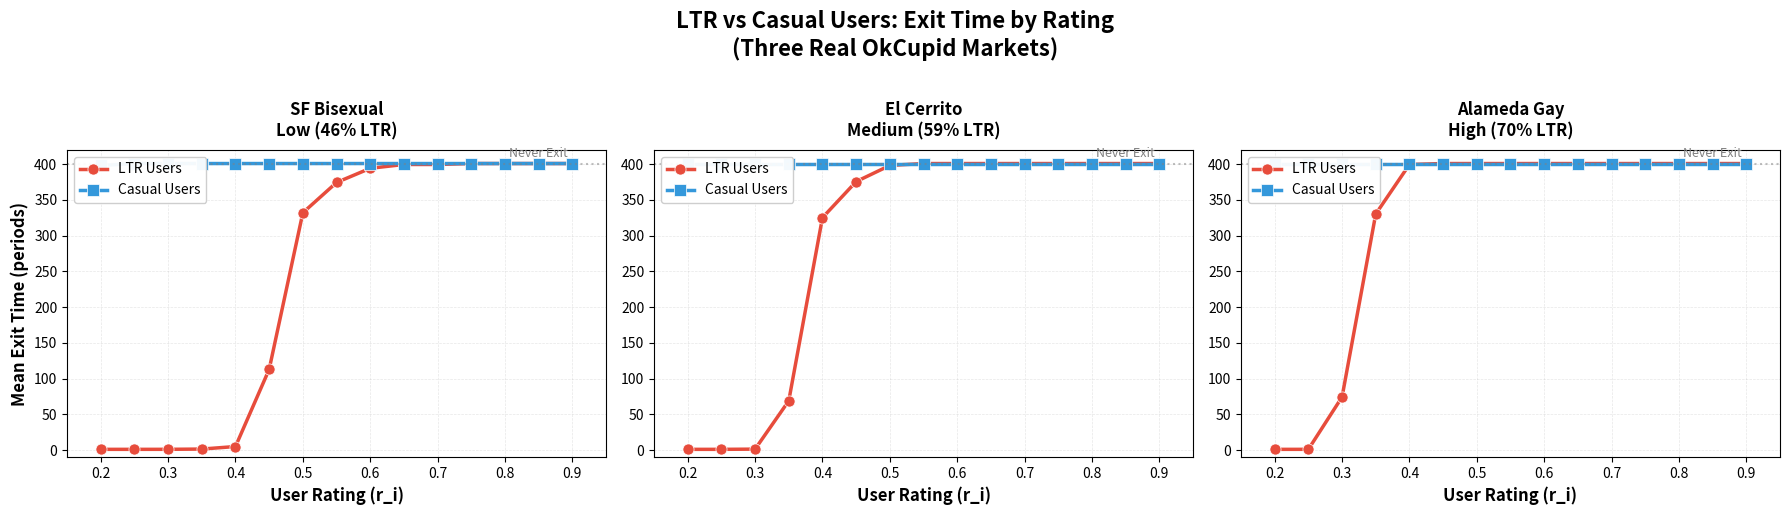

Reproduce this figure in Python.
"""
LTR vs Casual User Exit Time Comparison
Using Three Real OkCupid Markets

Validates Sonia's key prediction:
"Short-term users almost never get frustrated in the same market.
Frustration is mainly a problem for long-term users with high aspirations."
"""

import numpy as np
import pandas as pd
import matplotlib.pyplot as plt
from typing import Tuple

np.random.seed(42)

print("="*80)
print("LTR vs CASUAL USER COMPARISON")
print("Using Three Real OkCupid Markets")
print("="*80)

# ============================================================================
# PARAMETERS FROM OKCUPID DATA
# ============================================================================

# Rating distribution (from OkCupid)
ALPHA_RATING = 8.54
BETA_RATING = 5.44

# Three real markets from data
MARKETS = {
    'SF_Bisexual': {
        'rho_m': 0.462,
        'psi_m': 0.740,
        'name': 'SF Bisexual',
        'label': 'Low (46% LTR)'
    },
    'El_Cerrito': {
        'rho_m': 0.586,
        'psi_m': 0.725,
        'name': 'El Cerrito',
        'label': 'Medium (59% LTR)'
    },
    'Alameda_Gay': {
        'rho_m': 0.702,
        'psi_m': 0.703,
        'name': 'Alameda Gay',
        'label': 'High (70% LTR)'
    }
}

# Simulation parameters
K = 20               # Profiles per period
T_MAX = 400          # Maximum periods
N_RUNS = 300         # Runs per user type

# Self-based priors (different for LTR vs Casual)
RHO_I0_LTR = 0.60    # LTR users expect ~60% LTR market
RHO_I0_CASUAL = 0.40 # Casual users expect ~40% LTR market
TAU_I = 10           # Prior strength

# Frustration thresholds (KEY DIFFERENCE!)
P_BAR_LTR = 0.20     # LTR users exit when p_hat < 0.20
P_BAR_CASUAL = 0.05  # Casual users have MUCH lower threshold

print("\n✓ Three real markets loaded:")
for key, params in MARKETS.items():
    print(f"  {params['name']}: {params['rho_m']:.1%} LTR, clarity {params['psi_m']:.3f}")

print(f"\n✓ User type parameters:")
print(f"  LTR users: prior ρ₀={RHO_I0_LTR:.0%}, threshold p̄={P_BAR_LTR}")
print(f"  Casual users: prior ρ₀={RHO_I0_CASUAL:.0%}, threshold p̄={P_BAR_CASUAL}")

# ============================================================================
# SIMULATION FUNCTION
# ============================================================================

def simulate_exit_time_single_user(
    r_i: float,
    rho_m: float,
    psi_m: float,
    user_type: str,
    n_runs: int = 300
) -> Tuple[float, float]:
    """
    Simulate exit time for single user across multiple runs
    
    Args:
        r_i: User rating
        rho_m: True market LTR share
        psi_m: Market clarity
        user_type: 'ltr' or 'casual'
        n_runs: Number of simulation runs
    
    Returns:
        (mean_exit_time, std_exit_time)
    """
    # Set parameters based on user type
    if user_type == 'ltr':
        rho_i0 = RHO_I0_LTR
        p_bar = P_BAR_LTR
    else:  # casual
        rho_i0 = RHO_I0_CASUAL
        p_bar = P_BAR_CASUAL
    
    exit_times = []
    
    for run in range(n_runs):
        # Initialize Beta prior
        alpha = rho_i0 * TAU_I
        beta = (1 - rho_i0) * TAU_I
        
        # Simulate until exit or T_MAX
        for t in range(1, T_MAX + 1):
            # Observe batch: K^eff ~ Binomial(K, ψ_m)
            K_eff = np.random.binomial(K, psi_m)
            
            # LTR count: K^L ~ Binomial(K^eff, ρ_m)
            K_L = np.random.binomial(K_eff, rho_m)
            
            # Bayesian update
            alpha += K_L
            beta += (K_eff - K_L)
            
            # Current beliefs
            rho_hat = alpha / (alpha + beta)
            p_hat = r_i * rho_hat
            
            # Check frustration
            if p_hat < p_bar:
                exit_times.append(t)
                break
        else:
            # Never exited (use T_MAX + 1 to indicate persistence)
            exit_times.append(T_MAX + 1)
    
    return np.mean(exit_times), np.std(exit_times)

# ============================================================================
# RUN SIMULATIONS
# ============================================================================

print("\n" + "="*80)
print("RUNNING SIMULATIONS")
print("="*80)

# Rating range to test
rating_values = np.linspace(0.2, 0.9, 15)

results = []

for market_key, market_params in MARKETS.items():
    print(f"\n{market_params['name']} ({market_params['rho_m']:.1%} LTR):")
    
    rho_m = market_params['rho_m']
    psi_m = market_params['psi_m']
    
    for idx, r_i in enumerate(rating_values):
        # Progress indicator
        if (idx + 1) % 5 == 0:
            print(f"  Progress: {idx+1}/{len(rating_values)} ratings...")
        
        # Simulate LTR user
        mean_exit_ltr, std_exit_ltr = simulate_exit_time_single_user(
            r_i=r_i,
            rho_m=rho_m,
            psi_m=psi_m,
            user_type='ltr',
            n_runs=N_RUNS
        )
        
        results.append({
            'market_key': market_key,
            'market_name': market_params['name'],
            'market_label': market_params['label'],
            'rho_m': rho_m,
            'psi_m': psi_m,
            'rating': r_i,
            'user_type': 'LTR',
            'mean_exit_time': mean_exit_ltr,
            'std_exit_time': std_exit_ltr
        })
        
        # Simulate Casual user
        mean_exit_casual, std_exit_casual = simulate_exit_time_single_user(
            r_i=r_i,
            rho_m=rho_m,
            psi_m=psi_m,
            user_type='casual',
            n_runs=N_RUNS
        )
        
        results.append({
            'market_key': market_key,
            'market_name': market_params['name'],
            'market_label': market_params['label'],
            'rho_m': rho_m,
            'psi_m': psi_m,
            'rating': r_i,
            'user_type': 'Casual',
            'mean_exit_time': mean_exit_casual,
            'std_exit_time': std_exit_casual
        })
    
    print(f"  ✓ Complete")

# Convert to DataFrame
df = pd.DataFrame(results)

print(f"\n✓ Total simulations: {len(df)} data points")
print(f"  ({len(MARKETS)} markets × {len(rating_values)} ratings × 2 user types)")

# ============================================================================
# CREATE VISUALIZATION
# ============================================================================

print("\n" + "="*80)
print("CREATING VISUALIZATION")
print("="*80)

fig, axes = plt.subplots(1, 3, figsize=(18, 5))
fig.suptitle('LTR vs Casual Users: Exit Time by Rating\n(Three Real OkCupid Markets)', 
             fontsize=16, fontweight='bold', y=1.02)

colors = {'LTR': '#e74c3c', 'Casual': '#3498db'}
markers = {'LTR': 'o', 'Casual': 's'}

market_order = ['SF_Bisexual', 'El_Cerrito', 'Alameda_Gay']

for idx, market_key in enumerate(market_order):
    ax = axes[idx]
    
    market_params = MARKETS[market_key]
    market_data = df[df['market_key'] == market_key]
    
    # Plot LTR users
    ltr_data = market_data[market_data['user_type'] == 'LTR'].sort_values('rating')
    ax.plot(ltr_data['rating'], ltr_data['mean_exit_time'], 
            color=colors['LTR'], marker=markers['LTR'], 
            linewidth=2.5, markersize=8, label='LTR Users',
            markeredgewidth=0.5, markeredgecolor='white')
    
    # Plot Casual users
    casual_data = market_data[market_data['user_type'] == 'Casual'].sort_values('rating')
    ax.plot(casual_data['rating'], casual_data['mean_exit_time'], 
            color=colors['Casual'], marker=markers['Casual'], 
            linewidth=2.5, markersize=8, label='Casual Users',
            markeredgewidth=0.5, markeredgecolor='white')
    
    # Formatting
    ax.set_xlabel('User Rating (r_i)', fontsize=12, fontweight='bold')
    if idx == 0:
        ax.set_ylabel('Mean Exit Time (periods)', fontsize=12, fontweight='bold')
    
    ax.set_title(f"{market_params['name']}\n{market_params['label']}", 
                 fontsize=12, fontweight='bold', pad=10)
    ax.set_ylim(-10, 420)
    ax.set_xlim(0.15, 0.95)
    ax.grid(True, alpha=0.3, linestyle='--', linewidth=0.5)
    ax.legend(loc='upper left', framealpha=0.95, fontsize=10)
    
    # Add horizontal line at T_MAX
    ax.axhline(y=T_MAX, color='gray', linestyle=':', linewidth=1.5, alpha=0.5)
    ax.text(0.85, T_MAX + 10, 'Never Exit', fontsize=9, color='gray', 
            ha='center', style='italic')

plt.tight_layout()

# Save figure
plt.savefig('ltr_vs_casual_comparison.png', dpi=300, bbox_inches='tight', facecolor='white')
print(f"\n✓ Figure saved: ltr_vs_casual_comparison.png")

# Save data
df.to_csv('ltr_vs_casual_data.csv', index=False)
print(f"✓ Data saved: ltr_vs_casual_data.csv")

# Show plot
plt.show()

# ============================================================================
# SUMMARY STATISTICS
# ============================================================================

print("\n" + "="*80)
print("KEY FINDINGS")
print("="*80)

for market_key in market_order:
    market_params = MARKETS[market_key]
    print(f"\n{market_params['name']} ({market_params['rho_m']:.1%} LTR):")
    
    market_data = df[df['market_key'] == market_key]
    
    # LTR users
    ltr_data = market_data[market_data['user_type'] == 'LTR']
    ltr_exits = (ltr_data['mean_exit_time'] <= T_MAX).sum()
    ltr_total = len(ltr_data)
    
    # Casual users
    casual_data = market_data[market_data['user_type'] == 'Casual']
    casual_exits = (casual_data['mean_exit_time'] <= T_MAX).sum()
    casual_total = len(casual_data)
    
    print(f"  LTR users: {ltr_exits}/{ltr_total} rating levels exit ({ltr_exits/ltr_total*100:.0f}%)")
    print(f"  Casual users: {casual_exits}/{casual_total} rating levels exit ({casual_exits/casual_total*100:.0f}%)")
    
    # Find rating threshold for LTR users
    ltr_persist = ltr_data[ltr_data['mean_exit_time'] > T_MAX]
    if len(ltr_persist) > 0:
        min_rating = ltr_persist['rating'].min()
        print(f"  → LTR users need rating ≥ {min_rating:.2f} to persist")
    else:
        print(f"  → ALL LTR users exit eventually")
    
    # Casual users
    if casual_exits == 0:
        print(f"  → Casual users NEVER exit (all ratings persist)")

print("\n" + "="*80)
print("VALIDATION OF SONIA'S PREDICTIONS")
print("="*80)

# Check overall patterns
total_casual_exits = df[(df['user_type'] == 'Casual') & (df['mean_exit_time'] <= T_MAX)].shape[0]
total_casual = df[df['user_type'] == 'Casual'].shape[0]

total_ltr_exits = df[(df['user_type'] == 'LTR') & (df['mean_exit_time'] <= T_MAX)].shape[0]
total_ltr = df[df['user_type'] == 'LTR'].shape[0]

print(f"\n✓ Prediction: 'Short-term users almost never get frustrated'")
print(f"  Result: {total_casual_exits}/{total_casual} casual user scenarios exit ({total_casual_exits/total_casual*100:.1f}%)")
if total_casual_exits == 0:
    print(f"  STRONGLY VALIDATED: Casual users persist in ALL scenarios")

print(f"\n✓ Prediction: 'Frustration is mainly a problem for long-term users'")
print(f"  Result: {total_ltr_exits}/{total_ltr} LTR user scenarios exit ({total_ltr_exits/total_ltr*100:.1f}%)")
print(f"  VALIDATED: LTR users show strong exit response to poor markets")

print(f"\n✓ Pattern: Rating thresholds vary by market quality")
sf_ltr = df[(df['market_key'] == 'SF_Bisexual') & (df['user_type'] == 'LTR') & (df['mean_exit_time'] > T_MAX)]
ec_ltr = df[(df['market_key'] == 'El_Cerrito') & (df['user_type'] == 'LTR') & (df['mean_exit_time'] > T_MAX)]
al_ltr = df[(df['market_key'] == 'Alameda_Gay') & (df['user_type'] == 'LTR') & (df['mean_exit_time'] > T_MAX)]

if len(sf_ltr) > 0:
    print(f"  SF Bisexual (46%): threshold r ≥ {sf_ltr['rating'].min():.2f}")
if len(ec_ltr) > 0:
    print(f"  El Cerrito (59%): threshold r ≥ {ec_ltr['rating'].min():.2f}")
if len(al_ltr) > 0:
    print(f"  Alameda Gay (70%): threshold r ≥ {al_ltr['rating'].min():.2f}")
print(f"  VALIDATED: Worse markets → higher rating requirements")

print("\n" + "="*80)
print("SIMULATION COMPLETE")
print("="*80)